Run: headless pygame with SDL's dummy video driver; simulated clock (each Clock.tick advances the game by its frame time, no real sleeping); random seed 0; keys injected as events and as key.get_pressed() state; mouse plan: one left click at the window centre at the start of phase 2, then a move to the lower-right quarter at the start of phase 3.
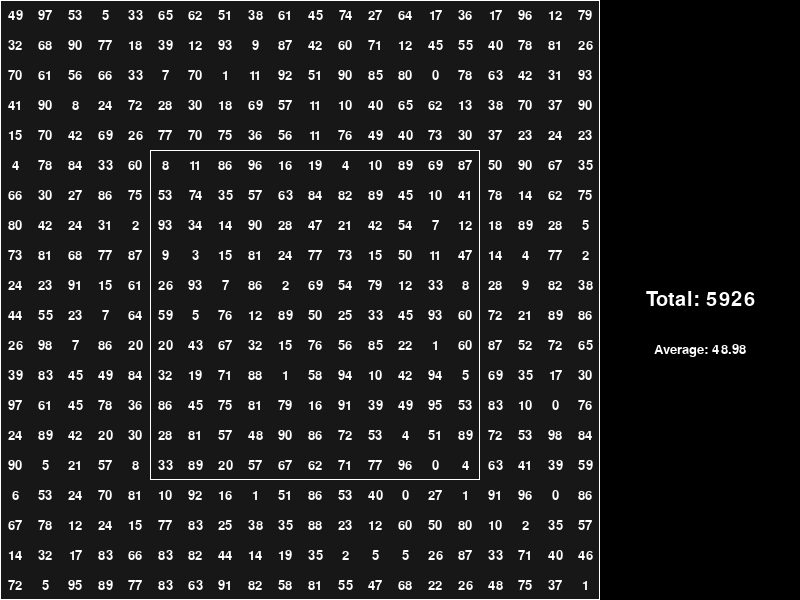
Frame 1 of 4 · flips 1–60 · no input
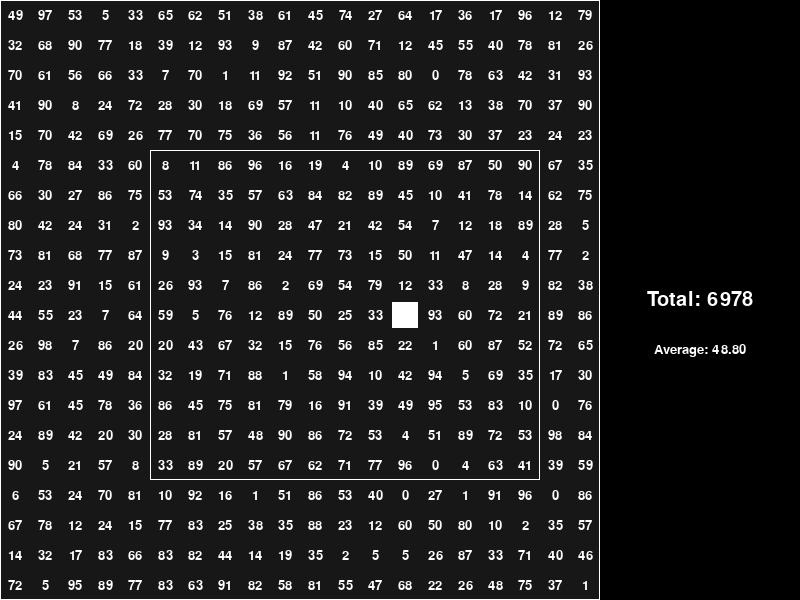
Frame 2 of 4 · flips 61–180 · clicked the window centre · tapped SPACE, RETURN · held RIGHT (→), D
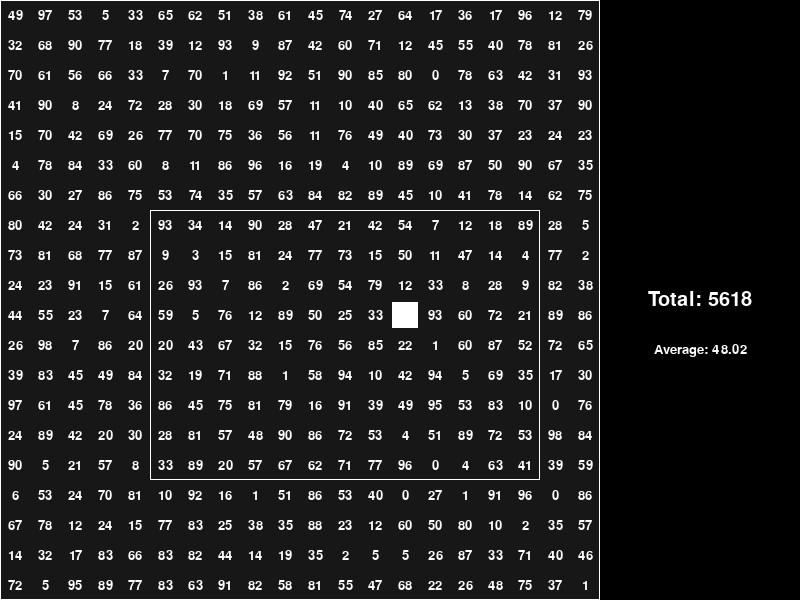
Frame 3 of 4 · flips 181–300 · moved the mouse to the lower-right quarter · held DOWN (↓), S
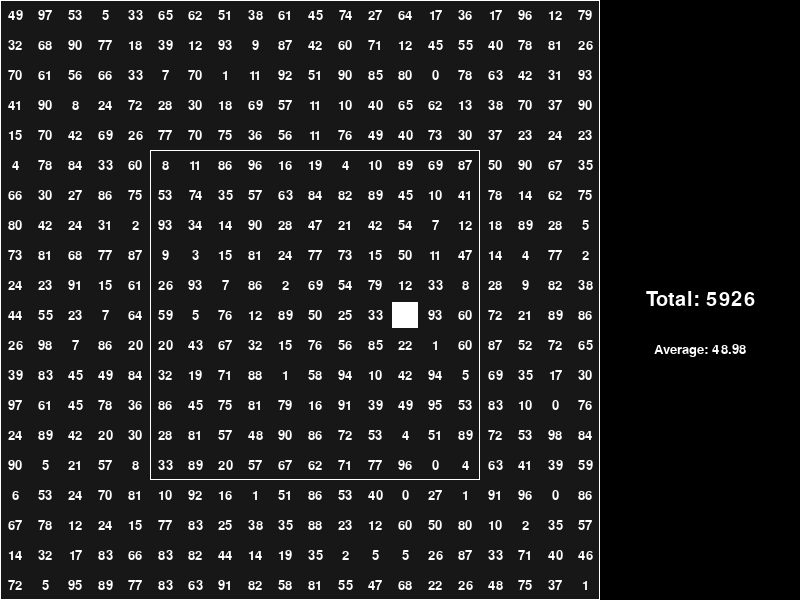
Frame 4 of 4 · flips 301–420 · held LEFT (←), A, UP (↑), W

The pygame program that drew these frames:

import pygame as pg
import random
from math import log2, ceil


class Game():
    rows, cols = 20, 20
    gamew, gameh = 600, 600
    def __init__(self, screen):
        self.screen = screen
        self.clock = pg.time.Clock()
        self.lst = []
        self.score = 0
        self.isTakingInput = False
        self.inputPos = None
        self.inputNum = ""
        for i in range(self.rows):
            self.lst.append([random.randint(0, 99) for _ in range(self.cols)])
        self.buildTree()
        #format (x, y), goes by 0 based index system
        self.centerGrid = [self.cols//2, self.rows//2]
        self.radiusx, self.radiusy = 5, 5
        self.gamecan = pg.Surface((self.gamew, self.gameh))
        self.gamecanx, self.gamecany = 0, 0
        self.statcan = pg.Surface((200, 600))
        self.font = pg.font.SysFont("comicsans", 20)
        self.font2 = pg.font.SysFont("comicsans", 30)
        self.drawcan()
        self.setRange()

    def setRange(self):
        #add 1 because this goes by 1-based index
        self.ranX = (self.centerGrid[0] - self.radiusx + 1, self.centerGrid[0] + self.radiusx + 1)
        self.ranY = (self.centerGrid[1] - self.radiusy + 1, self.centerGrid[1] + self.radiusy + 1)
        self.countSum()

    def buildTree(self):
        self.cols2 = 2 ** ceil(log2(self.cols))
        self.rows2 = 2 ** ceil(log2(self.rows))
        self.segTree = []
        for i in range(self.rows2 * 2):
            self.segTree.append([0 for _ in range(self.cols2 * 2)])
        for i in range(self.rows):
            for j in range(self.cols):
                self.segTree[i + self.rows2][j + self.cols2] = self.lst[i][j]
        for i in range(self.rows2, self.rows2 * 2):
            for j in range(self.cols2 - 1, 0, -1):
                self.segTree[i][j] = self.segTree[i][j * 2] + self.segTree[i][j * 2 + 1]
        for i in range(self.rows2 - 1, 0, -1):
            for j in range(self.cols2 * 2):
                self.segTree[i][j] = self.segTree[2 * i][j] + self.segTree[2 * i + 1][j]
        """for i in self.segTree:
            print(i)"""

    def drawcan(self):
        self.gamecan.fill("#171717")
        for i in range(self.rows):
            for j in range(self.cols):
                self.drawtext(self.gamecan, self.font, f"{self.lst[i][j]}", j * 30 + 15, i * 30 + 15)

    def drawcover(self):
        startx, starty = self.centerGrid[0] - self.radiusx, self.centerGrid[1] - self.radiusy
        pg.draw.rect(self.screen, "#ffffff", (self.gamecanx + startx * 30, self.gamecany + starty * 30,
                                              30 * (2 * self.radiusx + 1), 30 * (2 * self.radiusy + 1)), 1)
        """
        pg.draw.rect(self.screen, "#000000", (self.gamecanx + self.centerGrid[0] * 30,
                                              self.gamecany + self.centerGrid[1] * 30,
                                              30, 30), 1)
        """

    def countSum(self):
        self.score = self.queryY(1, self.ranY[0], self.ranY[1], 1, self.rows2)

    def getAverage(self):
        ave = self.score / ((self.radiusx * 2 + 1) * (self.radiusy * 2 + 1))
        return "Average: " + "%.2f" % ave

    def queryX(self, rowInd, ind, s, e, cs, ce):
        if s <= cs and ce <= e:
            return self.segTree[rowInd][ind]
        elif s > ce or e < cs:
            return 0
        else:
            return self.queryX(rowInd, ind * 2, s, e, cs, (cs + ce)//2) + self.queryX(rowInd, ind * 2 + 1, s, e,
                                                                                      (cs + ce)//2 + 1, ce)

    def queryY(self, ind, s, e, cs, ce):
        if s <= cs and ce <= e:
            # return the whole node
            return self.queryX(ind, 1, self.ranX[0], self.ranX[1], 1, self.cols2)
        elif s > ce or e < cs:
            return 0
        else:
            return self.queryY(ind * 2, s, e, cs, (cs + ce)//2) + self.queryY(ind * 2 + 1, s, e, (cs + ce)//2+1, ce)

    def radUpdate(self, rdx, rdy):
        if rdy == -1:
            if self.radiusy > 0:
                self.radiusy -=1
                self.setRange()
        elif rdy == 1:
            if self.radiusy * 2 + 3 <= self.rows:
                self.radiusy += 1
                self.setRange()
                if self.centerGrid[1] + self.radiusy >= self.rows:
                    self.centerGrid[1] = self.rows - 1 - self.radiusy
                elif self.centerGrid[1] - self.radiusy < 0:
                    self.centerGrid[1] = self.radiusy
        if rdx == -1:
            if self.radiusx > 0:
                self.radiusx -=1
                self.setRange()
        elif rdx == 1:
            if self.radiusx * 2 + 3 <= self.cols:
                self.radiusx += 1
                self.setRange()
                if self.centerGrid[0] + self.radiusx >= self.cols:
                    self.centerGrid[0] = self.cols - 1 - self.radiusx
                elif self.centerGrid[0] - self.radiusx < 0:
                    self.centerGrid[0] = self.radiusx

    def moveCenter(self, dx, dy):
        if self.centerGrid[0] + dx - self.radiusx >= 0 and self.centerGrid[0] + dx < self.cols - self.radiusx:
            self.centerGrid[0] += dx
            self.setRange()
        if self.centerGrid[1] + dy - self.radiusy >= 0 and self.centerGrid[1] + dy < self.rows - self.radiusy:
            self.centerGrid[1] += dy
            self.setRange()

    def drawtext(self, canvas, font, text, x, y, color = "#ffffff", bg = None):
        surtext = font.render(text, 1, color, bg)
        trect = surtext.get_rect()
        trect.center = (x, y)
        canvas.blit(surtext, (trect.x, trect.y))

    def drawloop(self):
        self.screen.fill("#171717")
        self.screen.blit(self.gamecan, (self.gamecanx, self.gamecany))
        self.drawcover()
        pg.draw.rect(self.screen, "#ffffff", (self.gamecanx, self.gamecany, self.gamew, self.gameh), 1)
        self.statcan.fill("#000000")
        self.drawtext(self.statcan, self.font2, f"Total: {self.score}", self.statcan.get_width()//2,
                      self.statcan.get_height()//2)
        self.drawtext(self.statcan, self.font, self.getAverage(), self.statcan.get_width() // 2,
                      self.statcan.get_height() // 2 + 50)
        self.screen.blit(self.statcan, (self.gamecanx + self.gamew, self.gamecany))
        if self.inputPos is not None:
            pg.draw.rect(self.screen, "#ffffff", (self.gamecanx + 30 * self.inputPos[0] + 2,
                                                  self.gamecany + 30 * self.inputPos[1] + 2, 26, 26))
            self.drawtext(self.screen, self.font, self.inputNum, self.gamecanx + 30 * self.inputPos[0] + 15,
                          self.gamecany + 30 * self.inputPos[1] + 15, color="#000000")
        pg.display.update()

    def changeValue(self):
        if len(self.inputNum) == 0:
            self.inputPos = None
            self.isTakingInput = False
            return
        self.lst[self.inputPos[1]][self.inputPos[0]] = int(self.inputNum)
        self.updateTree(self.inputPos[1] + 1, self.inputPos[0] + 1, int(self.inputNum))
        self.inputPos = None
        self.isTakingInput = False
        self.inputNum = ""

    #Takes 1-based index input
    def updateTree(self, row, col, value):
        #Update a row
        cnode = self.cols2 + col - 1
        rnode = self.rows2 + row - 1
        self.segTree[rnode][cnode] = value
        while (cnode > 1):
            cnode //= 2
            self.segTree[rnode][cnode] = self.segTree[rnode][cnode * 2] + self.segTree[rnode][cnode * 2 + 1]
        while rnode > 1:
            rnode //= 2
            for i in range(self.cols2 * 2):
                self.segTree[rnode][i] = self.segTree[rnode * 2][i] + self.segTree[rnode * 2 + 1][i]
        self.updateBoard()
        self.countSum()

    def updateBoard(self):
        pg.draw.rect(self.gamecan, "#171717", (30 * self.inputPos[0], 30 * self.inputPos[1], 30, 30))
        self.drawtext(self.gamecan, self.font, str(int(self.inputNum)), 30 * self.inputPos[0] + 15,
                    30 * self.inputPos[1] + 15)

    def mousePressed(self, x, y):
        if self.inputPos is not None:
            self.inputPos = None
            self.isTakingInput = False
            self.inputNum = ""
            return
        gx, gy = (x - self.gamecanx)//30, (y - self.gamecany)//30
        if gx >= self.cols or gy >= self.rows:
            return
        self.inputPos = (gx, gy)
        self.isTakingInput = True

    def mainloop(self):
        self.running = True
        while self.running:
            self.clock.tick(60)
            for eve in pg.event.get():
                if eve.type == pg.QUIT:
                    self.running = False
                if eve.type == pg.MOUSEBUTTONDOWN:
                    if eve.button == 1:
                        self.mousePressed(eve.pos[0], eve.pos[1])
                if eve.type == pg.KEYDOWN:
                    if self.isTakingInput:
                        if eve.key == pg.K_RETURN:
                            self.changeValue()
                        if eve.unicode.isdigit() and len(self.inputNum) < 2:
                            self.inputNum += eve.unicode
                        if eve.key == pg.K_BACKSPACE:
                            self.inputNum = self.inputNum[:-1]
                    if eve.key == pg.K_w:
                        self.radUpdate(0, 1)
                    if eve.key == pg.K_s:
                        self.radUpdate(0, -1)
                    if eve.key == pg.K_a:
                        self.radUpdate(-1, 0)
                    if eve.key == pg.K_d:
                        self.radUpdate(1, 0)
                    if eve.key == pg.K_r:
                        self.radUpdate(1, 1)
                    if eve.key == pg.K_f:
                        self.radUpdate(-1, -1)
                    if eve.key == pg.K_UP:
                        self.moveCenter(0, -1)
                    if eve.key == pg.K_DOWN:
                        self.moveCenter(0, 1)
                    if eve.key == pg.K_LEFT:
                        self.moveCenter(-1, 0)
                    if eve.key == pg.K_RIGHT:
                        self.moveCenter(1, 0)
            self.drawloop()



pg.init()

screen = pg.display.set_mode((800, 600))
game = Game(screen)
game.mainloop()
